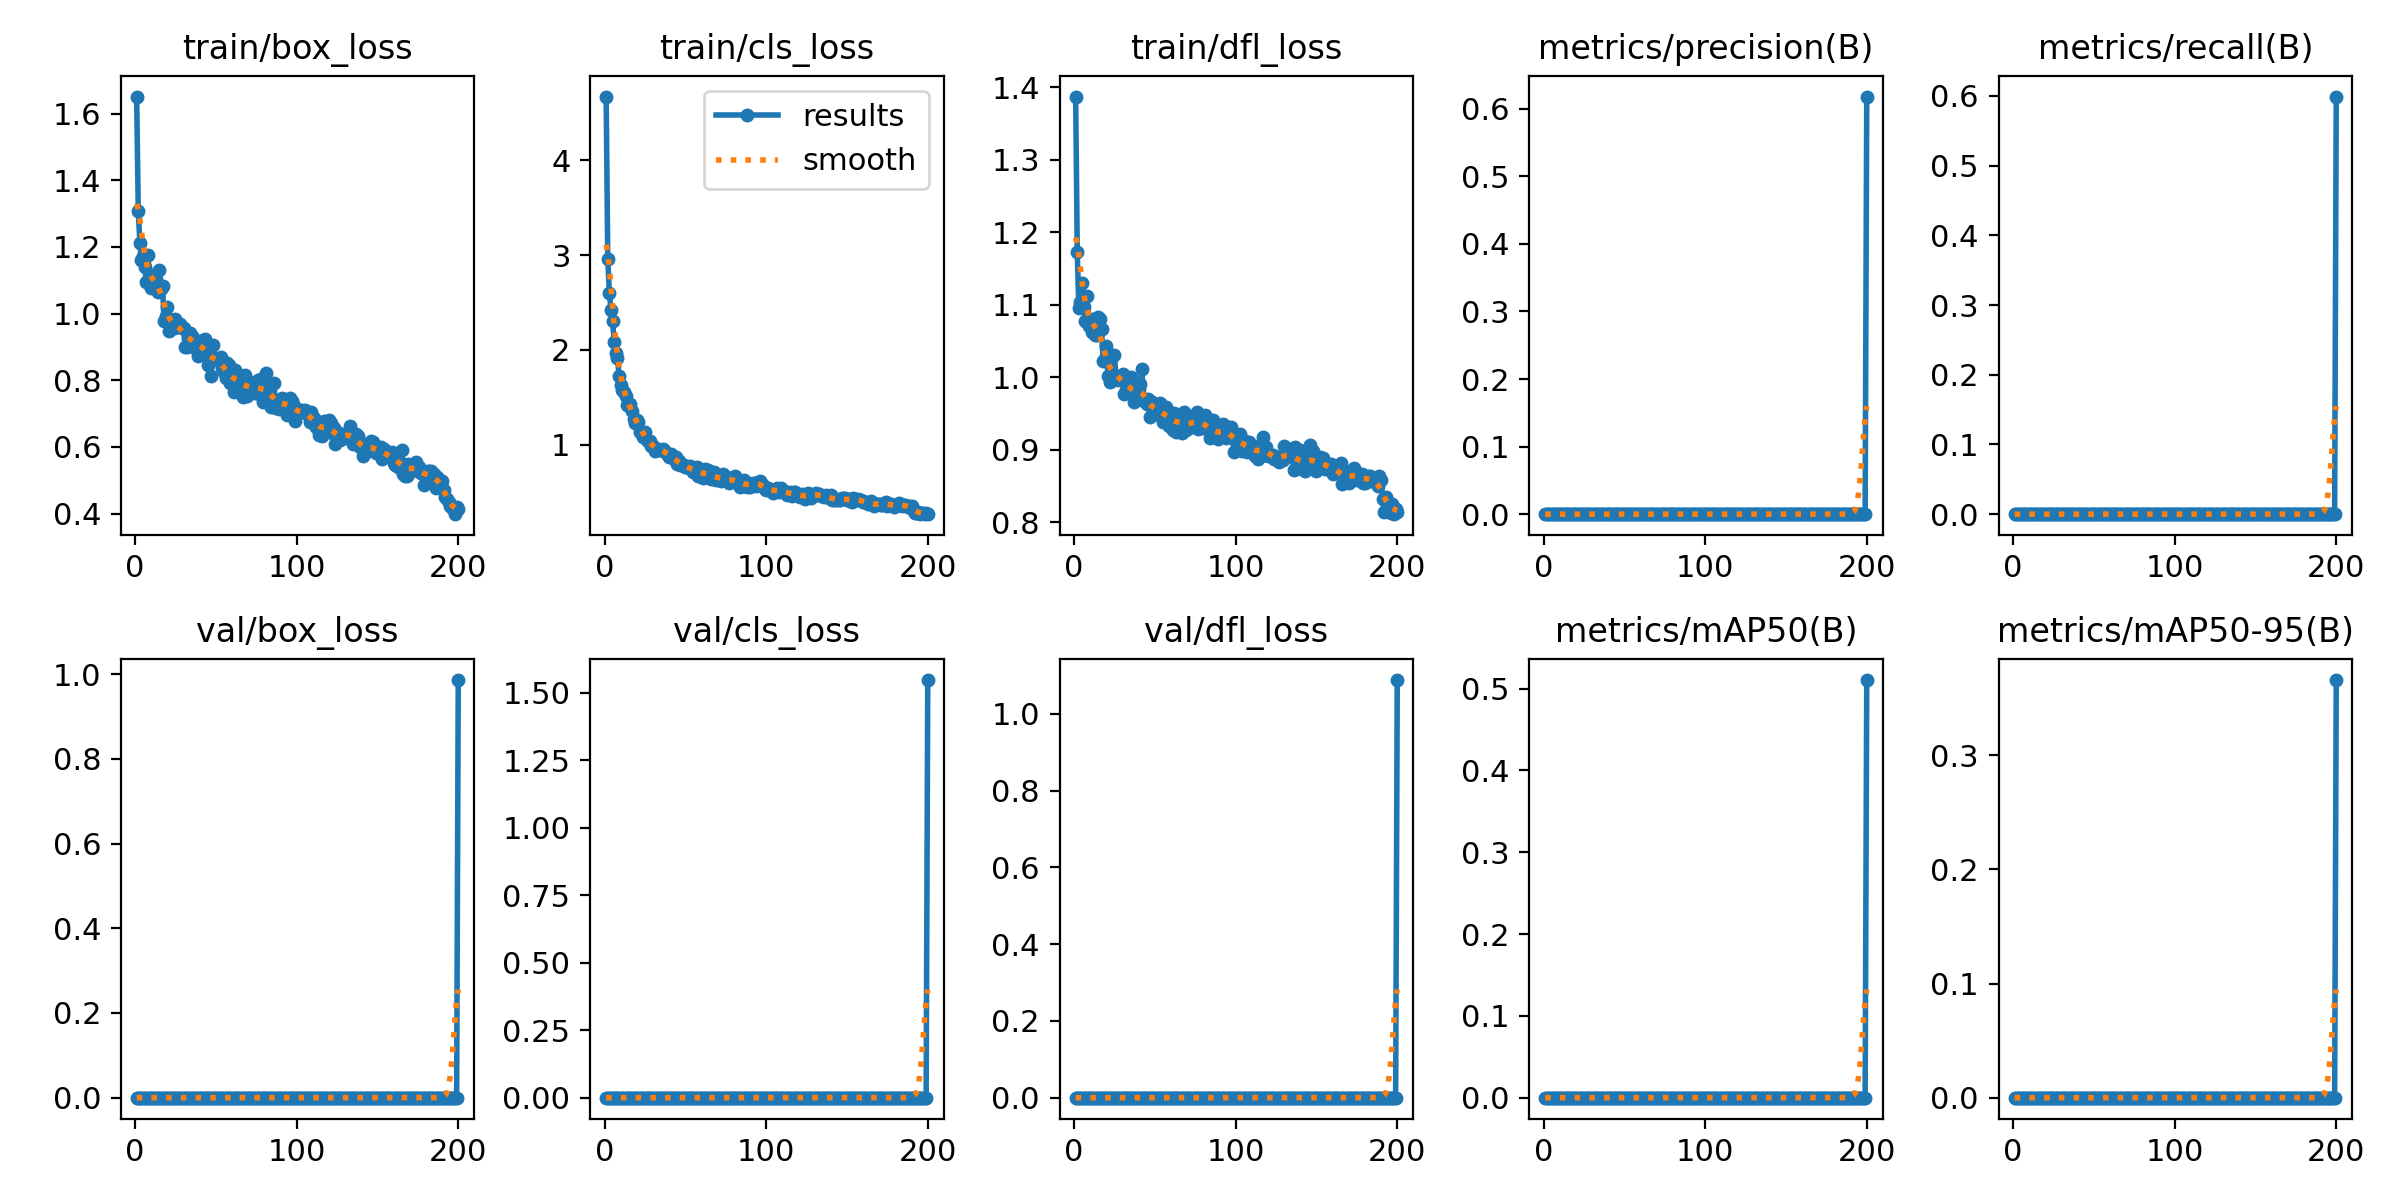

Source data for this figure (header and first rows):
epoch, train/box_loss, train/cls_loss, train/dfl_loss, metrics/precision(B), metrics/recall(B), metrics/mAP50(B), metrics/mAP50-95(B), val/box_loss, val/cls_loss, val/dfl_loss, lr/pg0, lr/pg1, lr/pg2
1, 1.651, 4.673, 1.387, 0, 0, 0, 0, 0, 0, 0, 0.0003167, 0.0003167, 0.0003167
2, 1.306, 2.961, 1.173, 0, 0, 0, 0, 0, 0, 0, 0.0006469, 0.0006469, 0.0006469
3, 1.213, 2.596, 1.095, 0, 0, 0, 0, 0, 0, 0, 0.0009738, 0.0009738, 0.0009738
4, 1.16, 2.421, 1.104, 0, 0, 0, 0, 0, 0, 0, 0.001297, 0.001297, 0.001297
5, 1.172, 2.306, 1.129, 0, 0, 0, 0, 0, 0, 0, 0.001618, 0.001618, 0.001618
6, 1.139, 2.079, 1.097, 0, 0, 0, 0, 0, 0, 0, 0.001626, 0.001626, 0.001626
7, 1.094, 1.966, 1.077, 0, 0, 0, 0, 0, 0, 0, 0.001618, 0.001618, 0.001618
8, 1.175, 1.916, 1.113, 0, 0, 0, 0, 0, 0, 0, 0.001609, 0.001609, 0.001609
9, 1.098, 1.726, 1.071, 0, 0, 0, 0, 0, 0, 0, 0.001601, 0.001601, 0.001601
10, 1.077, 1.633, 1.08, 0, 0, 0, 0, 0, 0, 0, 0.001593, 0.001593, 0.001593
11, 1.115, 1.578, 1.062, 0, 0, 0, 0, 0, 0, 0, 0.001584, 0.001584, 0.001584
12, 1.085, 1.552, 1.08, 0, 0, 0, 0, 0, 0, 0, 0.001576, 0.001576, 0.001576
13, 1.104, 1.517, 1.058, 0, 0, 0, 0, 0, 0, 0, 0.001568, 0.001568, 0.001568
14, 1.064, 1.415, 1.059, 0, 0, 0, 0, 0, 0, 0, 0.00156, 0.00156, 0.00156
15, 1.131, 1.403, 1.083, 0, 0, 0, 0, 0, 0, 0, 0.001551, 0.001551, 0.001551
16, 1.073, 1.427, 1.08, 0, 0, 0, 0, 0, 0, 0, 0.001543, 0.001543, 0.001543
17, 1.084, 1.36, 1.067, 0, 0, 0, 0, 0, 0, 0, 0.001535, 0.001535, 0.001535
18, 0.9771, 1.276, 1.022, 0, 0, 0, 0, 0, 0, 0, 0.001527, 0.001527, 0.001527
19, 0.9928, 1.233, 1.024, 0, 0, 0, 0, 0, 0, 0, 0.001519, 0.001519, 0.001519
20, 1.018, 1.262, 1.042, 0, 0, 0, 0, 0, 0, 0, 0.00151, 0.00151, 0.00151
21, 0.9486, 1.243, 1.002, 0, 0, 0, 0, 0, 0, 0, 0.001502, 0.001502, 0.001502
22, 0.9721, 1.136, 0.9932, 0, 0, 0, 0, 0, 0, 0, 0.001494, 0.001494, 0.001494
23, 0.9598, 1.117, 1.005, 0, 0, 0, 0, 0, 0, 0, 0.001486, 0.001486, 0.001486
24, 0.9553, 1.082, 1.003, 0, 0, 0, 0, 0, 0, 0, 0.001477, 0.001477, 0.001477
25, 0.9849, 1.132, 1.031, 0, 0, 0, 0, 0, 0, 0, 0.001469, 0.001469, 0.001469
26, 0.9586, 1.045, 0.9976, 0, 0, 0, 0, 0, 0, 0, 0.001461, 0.001461, 0.001461
27, 0.9653, 1.042, 0.9967, 0, 0, 0, 0, 0, 0, 0, 0.001453, 0.001453, 0.001453
28, 0.969, 1.043, 0.9972, 0, 0, 0, 0, 0, 0, 0, 0.001444, 0.001444, 0.001444
29, 0.9556, 0.9869, 0.9977, 0, 0, 0, 0, 0, 0, 0, 0.001436, 0.001436, 0.001436
30, 0.9555, 0.9868, 1.005, 0, 0, 0, 0, 0, 0, 0, 0.001428, 0.001428, 0.001428
31, 0.8992, 0.9307, 0.9775, 0, 0, 0, 0, 0, 0, 0, 0.001419, 0.001419, 0.001419
32, 0.8995, 0.943, 0.9824, 0, 0, 0, 0, 0, 0, 0, 0.001411, 0.001411, 0.001411
33, 0.9399, 0.9513, 0.9907, 0, 0, 0, 0, 0, 0, 0, 0.001403, 0.001403, 0.001403
34, 0.9412, 0.9482, 0.9912, 0, 0, 0, 0, 0, 0, 0, 0.001395, 0.001395, 0.001395
35, 0.9322, 0.9481, 0.9999, 0, 0, 0, 0, 0, 0, 0, 0.001386, 0.001386, 0.001386
36, 0.9278, 0.9584, 0.9827, 0, 0, 0, 0, 0, 0, 0, 0.001378, 0.001378, 0.001378
37, 0.9056, 0.9427, 0.9663, 0, 0, 0, 0, 0, 0, 0, 0.00137, 0.00137, 0.00137
38, 0.8945, 0.9083, 0.969, 0, 0, 0, 0, 0, 0, 0, 0.001362, 0.001362, 0.001362
39, 0.8722, 0.905, 0.9712, 0, 0, 0, 0, 0, 0, 0, 0.001353, 0.001353, 0.001353
40, 0.9085, 0.8697, 0.9836, 0, 0, 0, 0, 0, 0, 0, 0.001345, 0.001345, 0.001345
41, 0.9095, 0.8993, 0.9903, 0, 0, 0, 0, 0, 0, 0, 0.001337, 0.001337, 0.001337
42, 0.9209, 0.8823, 1.011, 0, 0, 0, 0, 0, 0, 0, 0.001329, 0.001329, 0.001329
43, 0.9239, 0.8436, 0.9674, 0, 0, 0, 0, 0, 0, 0, 0.00132, 0.00132, 0.00132
44, 0.8899, 0.8675, 0.9695, 0, 0, 0, 0, 0, 0, 0, 0.001312, 0.001312, 0.001312
45, 0.8465, 0.7907, 0.9627, 0, 0, 0, 0, 0, 0, 0, 0.001304, 0.001304, 0.001304
46, 0.8696, 0.8238, 0.9697, 0, 0, 0, 0, 0, 0, 0, 0.001296, 0.001296, 0.001296
47, 0.8134, 0.7803, 0.9453, 0, 0, 0, 0, 0, 0, 0, 0.001287, 0.001287, 0.001287
48, 0.9063, 0.7884, 0.9658, 0, 0, 0, 0, 0, 0, 0, 0.001279, 0.001279, 0.001279
49, 0.8678, 0.7802, 0.9604, 0, 0, 0, 0, 0, 0, 0, 0.001271, 0.001271, 0.001271
50, 0.8664, 0.7667, 0.9501, 0, 0, 0, 0, 0, 0, 0, 0.001263, 0.001263, 0.001263
51, 0.8646, 0.7594, 0.9598, 0, 0, 0, 0, 0, 0, 0, 0.001254, 0.001254, 0.001254
52, 0.8587, 0.7503, 0.9487, 0, 0, 0, 0, 0, 0, 0, 0.001246, 0.001246, 0.001246
53, 0.8697, 0.7696, 0.9643, 0, 0, 0, 0, 0, 0, 0, 0.001238, 0.001238, 0.001238
54, 0.8377, 0.7398, 0.9561, 0, 0, 0, 0, 0, 0, 0, 0.00123, 0.00123, 0.00123
55, 0.826, 0.7129, 0.9388, 0, 0, 0, 0, 0, 0, 0, 0.001221, 0.001221, 0.001221
56, 0.8078, 0.7314, 0.9463, 0, 0, 0, 0, 0, 0, 0, 0.001213, 0.001213, 0.001213
57, 0.8508, 0.7631, 0.9584, 0, 0, 0, 0, 0, 0, 0, 0.001205, 0.001205, 0.001205
58, 0.8457, 0.6718, 0.9488, 0, 0, 0, 0, 0, 0, 0, 0.001197, 0.001197, 0.001197
59, 0.7915, 0.6958, 0.9329, 0, 0, 0, 0, 0, 0, 0, 0.001188, 0.001188, 0.001188
60, 0.8111, 0.7223, 0.9472, 0, 0, 0, 0, 0, 0, 0, 0.00118, 0.00118, 0.00118
... 140 more rows
